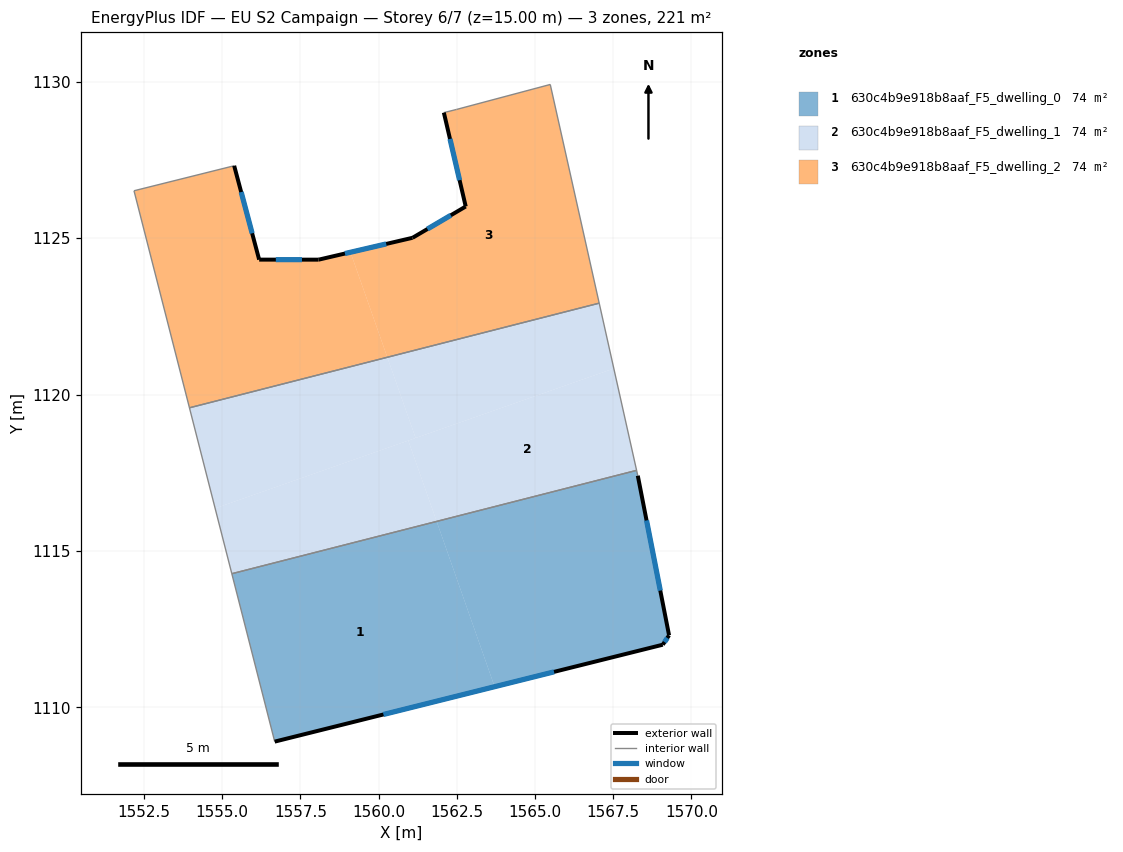
=== STOREY PLAN SPEC (per zone: floor XY polygon, exterior-wall plan segments, windows/doors) ===
zone 1: 630c4b9e918b8aaf_F5_dwelling_0  (73.6 m²)
  floor: (1561.86, 1115.94) (1563.71, 1110.66) (1556.68, 1108.90) (1555.31, 1114.27)
  floor: (1568.29, 1117.41) (1569.29, 1112.30) (1569.09, 1112.00) (1563.71, 1110.66) (1561.86, 1115.94) (1568.25, 1117.58)
  exterior wall: (1556.68, 1108.90) – (1569.09, 1112.00)  [12.8 m]
    window: (1560.15, 1109.77) – (1565.61, 1111.13)  [7.4 m²]
  exterior wall: (1569.29, 1112.30) – (1568.29, 1117.41)  [5.2 m]
    window: (1569.01, 1113.73) – (1568.57, 1115.97)  [3.0 m²]
  exterior wall: (1569.09, 1112.00) – (1569.29, 1112.30)  [0.4 m]
    window: (1569.14, 1112.09) – (1569.23, 1112.22)  [0.2 m²]
  interior walls: 3
zone 2: 630c4b9e918b8aaf_F5_dwelling_1  (73.6 m²)
  floor: (1567.52, 1120.83) (1568.25, 1117.58) (1561.86, 1115.94) (1560.95, 1118.53)
  floor: (1560.95, 1118.53) (1561.86, 1115.94) (1555.31, 1114.27) (1554.77, 1116.36)
  floor: (1560.28, 1121.19) (1561.18, 1118.61) (1554.77, 1116.36) (1553.95, 1119.58)
  floor: (1567.05, 1122.92) (1567.52, 1120.83) (1561.18, 1118.61) (1560.28, 1121.19)
  interior walls: 4
zone 3: 630c4b9e918b8aaf_F5_dwelling_2  (73.6 m²)
  floor: (1559.10, 1124.55) (1560.28, 1121.19) (1553.95, 1119.58) (1552.18, 1126.52) (1555.38, 1127.32) (1556.18, 1124.31) (1558.08, 1124.31)
  floor: (1565.49, 1129.92) (1567.05, 1122.92) (1560.28, 1121.19) (1559.10, 1124.55) (1561.08, 1125.01) (1562.79, 1126.01) (1562.09, 1129.01) (1562.49, 1129.12)
  exterior wall: (1562.79, 1126.01) – (1561.08, 1125.01)  [2.0 m]
    window: (1562.31, 1125.73) – (1561.56, 1125.29)  [1.1 m²]
  exterior wall: (1562.09, 1129.01) – (1562.79, 1126.01)  [3.1 m]
    window: (1562.28, 1128.17) – (1562.59, 1126.85)  [1.8 m²]
  exterior wall: (1556.18, 1124.31) – (1555.38, 1127.32)  [3.1 m]
    window: (1555.96, 1125.16) – (1555.60, 1126.47)  [1.8 m²]
  exterior wall: (1558.08, 1124.31) – (1556.18, 1124.31)  [1.9 m]
    window: (1557.55, 1124.31) – (1556.71, 1124.31)  [1.1 m²]
  exterior wall: (1561.08, 1125.01) – (1558.08, 1124.31)  [3.1 m]
    window: (1560.24, 1124.82) – (1558.92, 1124.51)  [1.8 m²]
  interior walls: 6

=== DERIVED (storey summary) ===
Building: EU S2 Campaign
Storey: 6 of 7  (floor level z = 15.00 m)
Storey gross floor area: 220.8 m²
Zones on this storey: 3
  - 630c4b9e918b8aaf_F5_dwelling_0: floor 73.6 m²; exterior wall 18.4 m (55.1 m²); 3 window(s) 10.6 m²; WWR 19.3%
  - 630c4b9e918b8aaf_F5_dwelling_1: floor 73.6 m²
  - 630c4b9e918b8aaf_F5_dwelling_2: floor 73.6 m²; exterior wall 13.1 m (39.4 m²); 5 window(s) 7.6 m²; WWR 19.3%
Zone adjacency (shared interzone walls):
  - 630c4b9e918b8aaf_F5_dwelling_0 ↔ 630c4b9e918b8aaf_F5_dwelling_1
  - 630c4b9e918b8aaf_F5_dwelling_1 ↔ 630c4b9e918b8aaf_F5_dwelling_2